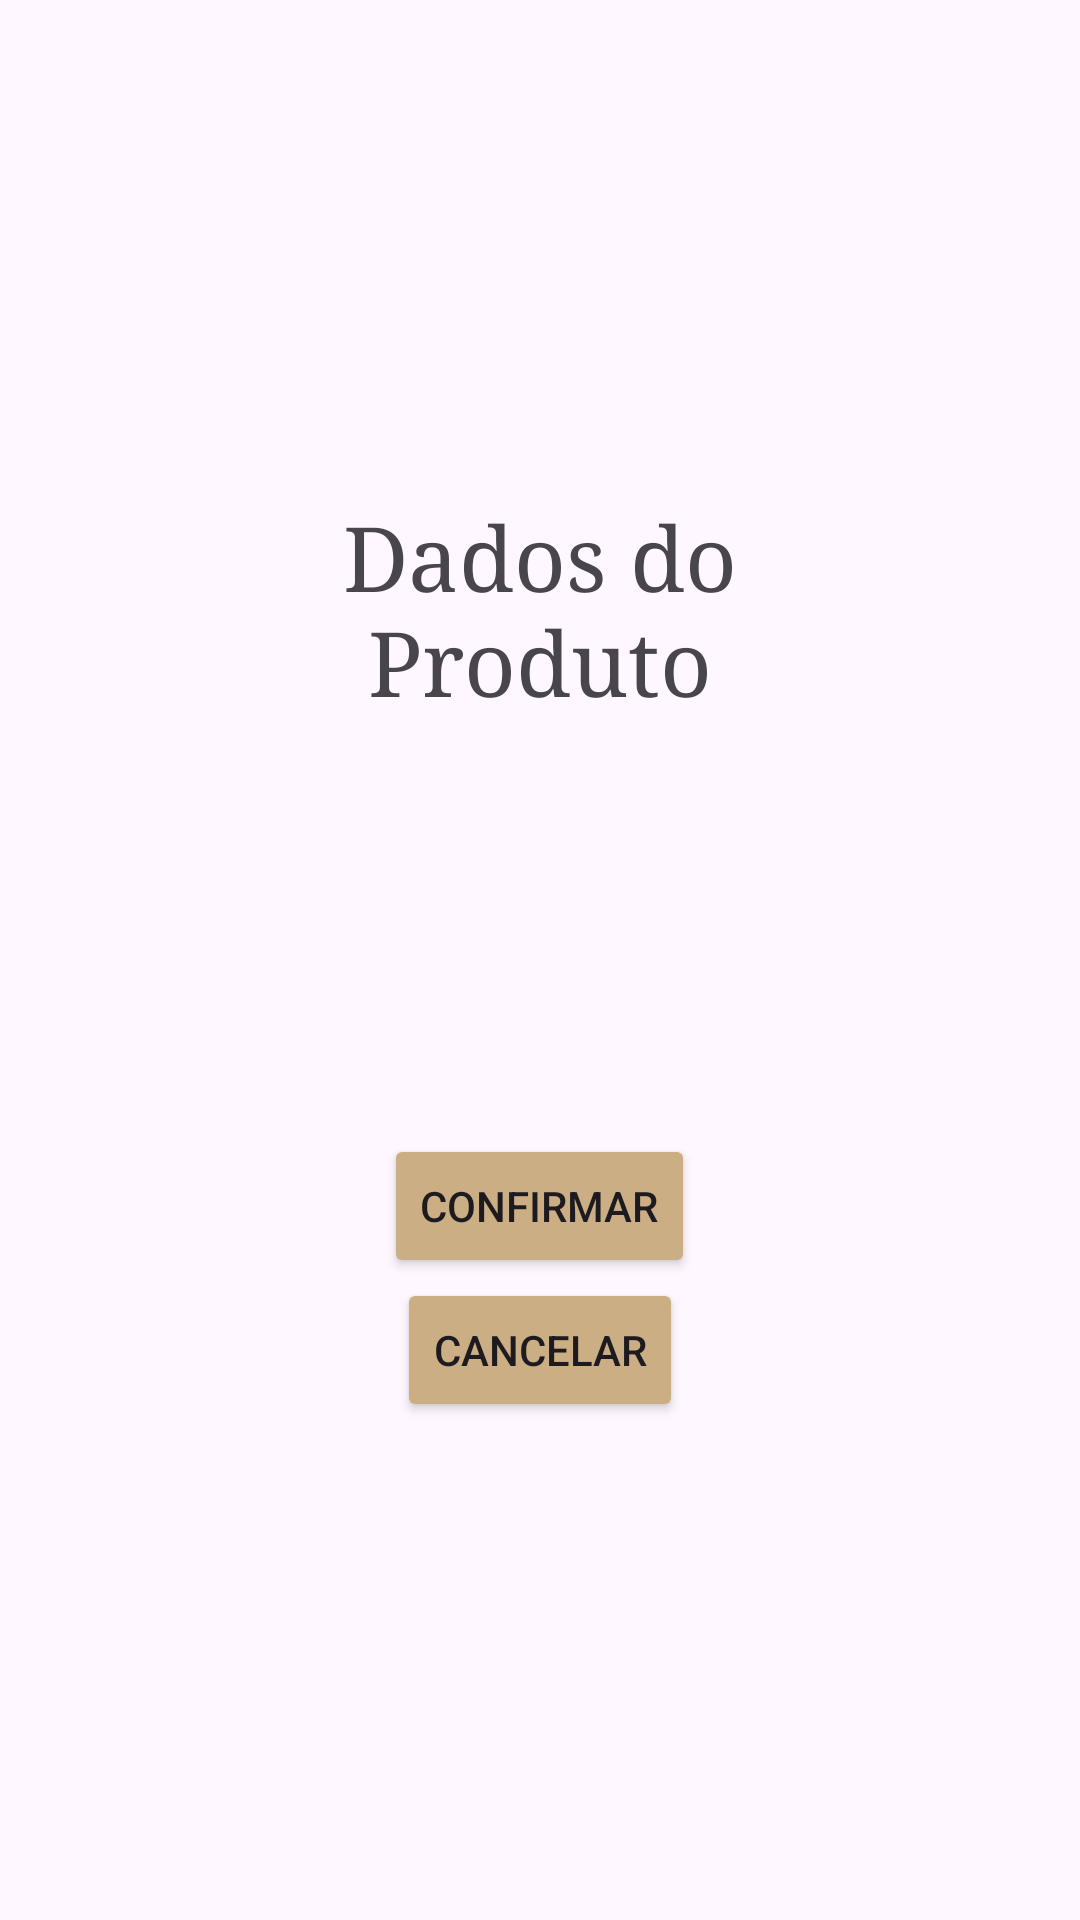

Write the Android layout XML for this screen, with the resource values it uses.
<!-- AndroidManifest.xml: application theme Theme.TrabalhoPráticoJoanaCardoso -->
<!-- res/layout/activity_registar_produto.xml -->
<?xml version="1.0" encoding="utf-8"?>
<LinearLayout xmlns:android="http://schemas.android.com/apk/res/android"
    xmlns:app="http://schemas.android.com/apk/res-auto"
    xmlns:tools="http://schemas.android.com/tools"
    android:id="@+id/main"
    android:layout_width="match_parent"
    android:layout_height="match_parent"
    android:background="@drawable/background2"
    android:orientation="vertical"
    tools:context=".RegistarProdutoActivity"
    android:gravity="center">

    <TextView
        android:layout_width="212dp"
        android:layout_height="wrap_content"
        android:layout_gravity="center_horizontal"
        android:text="Dados do Produto"
        android:gravity="center"
        android:textSize="30sp"
        android:fontFamily="serif"/>

    <TextView
        android:id="@+id/nome_produto"
        android:layout_width="wrap_content"
        android:layout_height="wrap_content"
        android:layout_marginTop="30sp"
        android:fontFamily="serif"
        android:textColor="@color/black"
        android:layout_marginLeft="30sp"
        android:layout_marginRight="30sp"
        android:textSize="20dp" />

    <TextView
        android:id="@+id/codigo_produto"
        android:layout_width="wrap_content"
        android:layout_height="wrap_content"
        android:fontFamily="serif"
        android:textColor="@color/black"
        android:layout_marginLeft="30sp"
        android:layout_marginRight="30sp"
        android:textSize="20dp"/>

    <TextView
        android:id="@+id/categoria_produto"
        android:layout_width="wrap_content"
        android:layout_height="wrap_content"
        android:fontFamily="serif"
        android:textColor="@color/black"
        android:layout_marginLeft="30sp"
        android:layout_marginRight="30sp"
        android:textSize="20dp"/>

    <Button
        android:layout_marginTop="30sp"
        android:id="@+id/confirmar"
        android:layout_width="wrap_content"
        android:layout_height="wrap_content"
        android:layout_gravity="center_horizontal"
        android:text="Confirmar"
        android:backgroundTint="#CBAE83"
        />

    <Button
        android:id="@+id/cancelar"
        android:layout_width="wrap_content"
        android:layout_height="wrap_content"
        android:layout_gravity="center_horizontal"
        android:text="Cancelar"
        android:backgroundTint="#CBAE83"
        />

</LinearLayout>
<!-- resources referenced by this layout -->
<resources>
  <style name="Theme.TrabalhoPráticoJoanaCardoso" parent="Base.Theme.TrabalhoPráticoJoanaCardoso" />
  <style name="Base.Theme.TrabalhoPráticoJoanaCardoso" parent="Theme.Material3.DayNight.NoActionBar">
          
          
      </style>
  <!-- not gathered from this repository: default colours our renderer supplied (Android Studio template values) -->
  <color name="black">#FF000000</color>
</resources>
